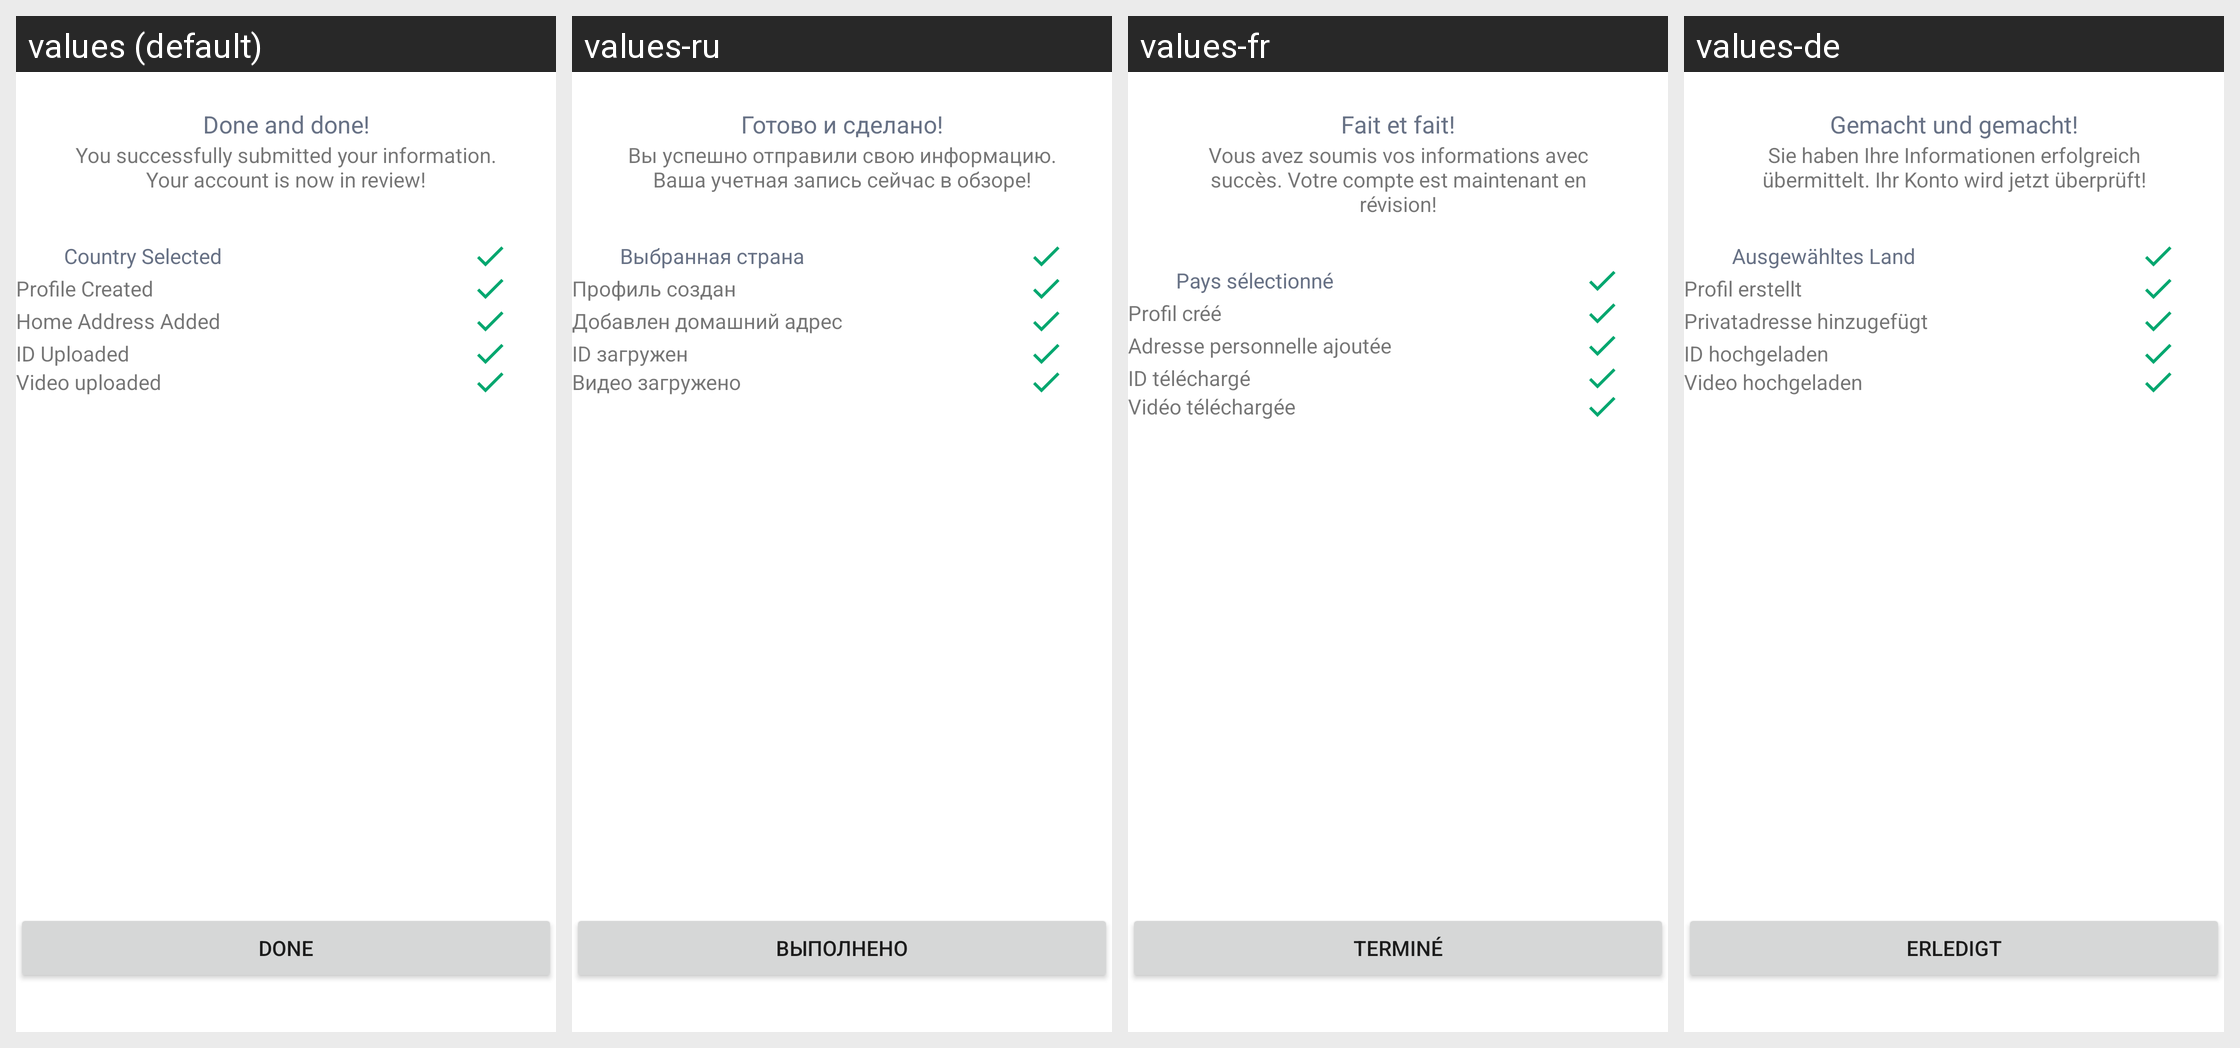

Locale-by-locale string values for the Android screen shown in this grid:
Android screen res/layout/fragment_kyc_complete.xml rendered under 4 locales, left to right: values (default), values-ru, values-fr, values-de. Device: Nexus 5 (rendered at 1080×1920; each locale shown at half size, 540×960, under a caption strip naming it); theme AppTheme.
Other locales in the repository, not shown: values-es, values-it, values-pt, values-pt-rBR, values-tr.
Strings drawn on this screen, with the default value and each locale's value (text and hints the layout hard-codes, and strings that could not be matched under every locale, appear in the picture but are not listed):

kyc_complete_header
  values: Done and done!
  values-ru: Готово и сделано!
  values-fr: Fait et fait!
  values-de: Gemacht und gemacht!

kyc_complete_subtitle
  values: You successfully submitted your information. Your account is now in review!
  values-ru: Вы успешно отправили свою информацию. Ваша учетная запись сейчас в обзоре!
  values-fr: Vous avez soumis vos informations avec succès. Votre compte est maintenant en révision!
  values-de: Sie haben Ihre Informationen erfolgreich übermittelt. Ihr Konto wird jetzt überprüft!

kyc_complete_country_selected
  values: Country Selected
  values-ru: Выбранная страна
  values-fr: Pays sélectionné
  values-de: Ausgewähltes Land

kyc_complete_profile_created
  values: Profile Created
  values-ru: Профиль создан
  values-fr: Profil créé
  values-de: Profil erstellt

kyc_complete_home_address
  values: Home Address Added
  values-ru: Добавлен домашний адрес
  values-fr: Adresse personnelle ajoutée
  values-de: Privatadresse hinzugefügt

kyc_complete_id_uploaded
  values: ID Uploaded
  values-ru: ID загружен
  values-fr: ID téléchargé
  values-de: ID hochgeladen

kyc_complete_video_uploaded
  values: Video uploaded
  values-ru: Видео загружено
  values-fr: Vidéo téléchargée
  values-de: Video hochgeladen

kyc_complete_button_done
  values: Done
  values-ru: Выполнено
  values-fr: Terminé
  values-de: Erledigt
